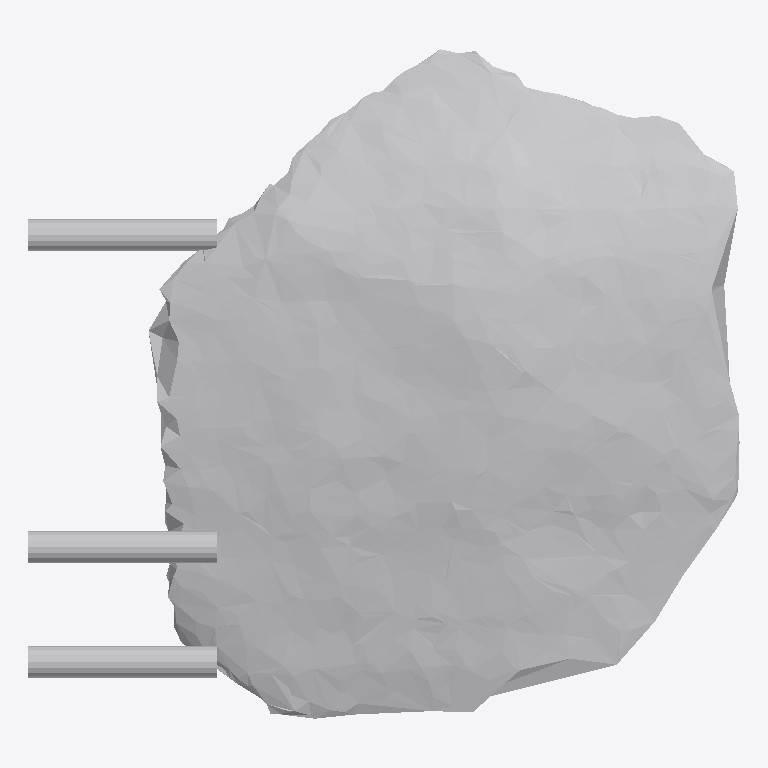
Plan cut of the same IFC building model at storey 'Ground Floor' (level 0.00 m, cut at 1.40 m), seen from above with north up, elements coloured by IFC class: 1 other element (light grey). No cut surface shows.
Extent 0.665 m × 0.626 m × 0.120 m (x, y, z). Storeys (1): Ground Floor at 0.00 m. Elements (1): 1 IfcFurniture.

HEADER;
FILE_DESCRIPTION(('ViewDefinition [CoordinationView]'),'2;1');
FILE_NAME('','2026-07-12T07:14:16',(''),(''),'IfcOpenShell 0.8.0','IfcOpenShell 0.8.0','');
FILE_SCHEMA(('IFC4'));
ENDSEC;
DATA;
#17=IFCPROJECT('2PxRy7r6L22Pzl4FmC35sh',#5,'Office Project',$,$,$,$,(#15),#10);
#20=IFCSITE('0ZfVF9$IH83wFhGrWnysmZ',#5,'Site',$,$,#19,$,$,.ELEMENT.,$,$,$,$,$);
#22=IFCBUILDING('1DFgNg6KvE9fSjCrOaNBBu',#5,'Building',$,$,#21,$,$,.ELEMENT.,$,$,$);
#24=IFCBUILDINGSTOREY('3OQ8m_$C90ohj9xdREJgW0',#5,'Ground Floor',$,$,#23,$,$,.ELEMENT.,0.0);
#35=IFCFURNITURE('3OW6RSgqn5XBczFOfeZPyI',#5,'list08_coffee_table',$,$,#34,#31,$,$);
ENDSEC;
